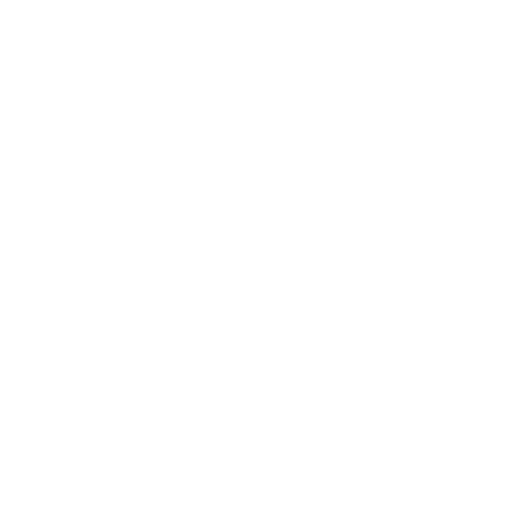
t = 0.00 s
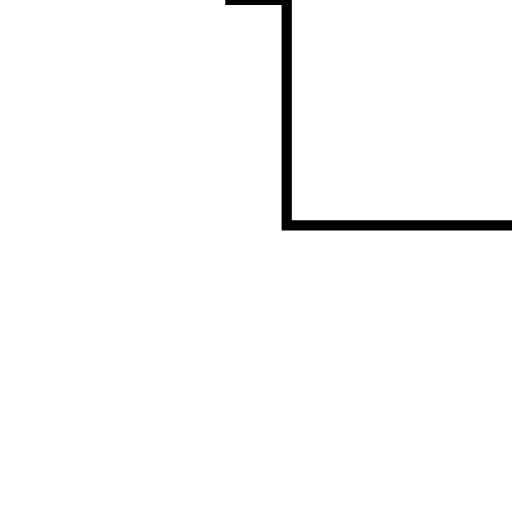
t = 1.50 s
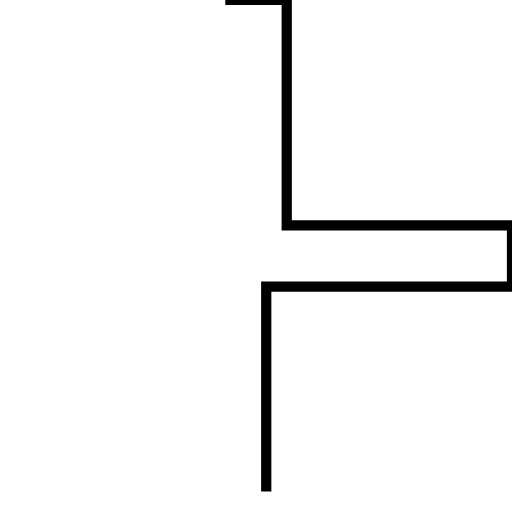
t = 3.00 s
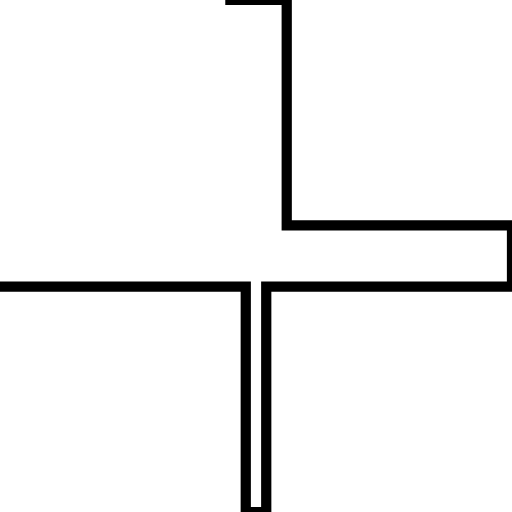
t = 4.50 s
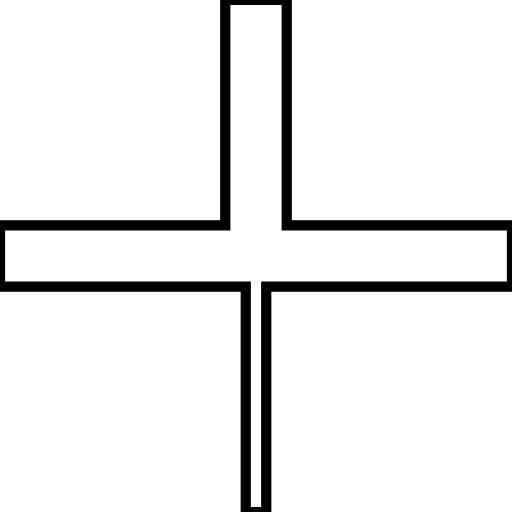
t = 6.00 s

The animated SVG that drew these frames (rendered in a browser with its animation timeline set to each time). Animation: 1 SMIL element (animate=1); one cycle of 6.00 s.

<?xml version='1.0' encoding='utf-8'?>
<svg viewBox="0.0 -6.0 50.0 50.0" version="1.1" xmlns="http://www.w3.org/2000/svg"><rect x="-1000" y="-1000" width="2000" height="2000" stroke="white" fill="white" /><g style="fill:none;stroke:#000000;stroke-width:1"><path d="M 22.0 -44.0 L 28.0 -44.0 L 28.0 -22.0 L 50.0 -22.0 L 50.0 -16.0 L 26.0 -16.0 L 26.0 6.0 L 24.0 6.0 L 24.0 -16.0 L 0.0 -16.0 L 0.0 -22.0 L 22.0 -22.0 Z" transform="translate(0.0 38.0)" stroke-dasharray="200.0" stroke-dashoffset="200.0"><animate attributeName="stroke-dashoffset" from="200.0" to="0" dur="6.0s" begin="0s; anim_end.end" fill="freeze" id="anim0" /></path></g></svg>
